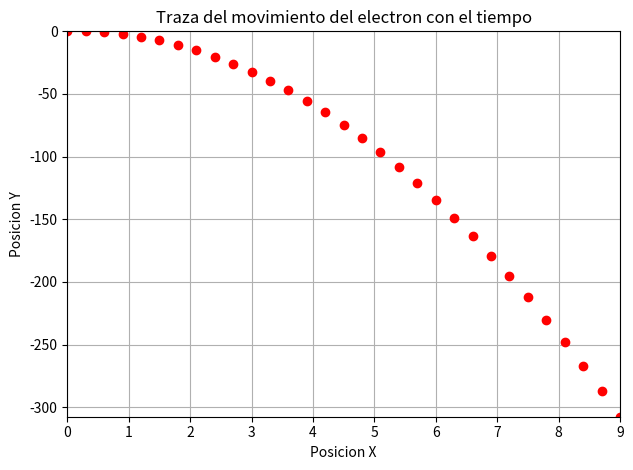

Write the Python code that produced this figure.
# El codigo te crea una imagen con la traza de un electro con el  tiempo 

import numpy as np
import matplotlib.pyplot as plt
from matplotlib.ticker import ScalarFormatter 

# Datos iniciales
Vi = 3e6        # m/s
E = 400         # N/C
Tt = 3000e-9    # Tiempo total
dt = 100e-9     # Intervalo de tiempo

# Calculamos la aceleración debida al campo eléctrico (F = q * E)
q = -1.602e-19          # Carga del electrón en C
a = q * E / 9.109e-31  # Masa del electrón en kg

# Calculamos la velocidad final
Vf = Vi + a * Tt

# Calculamos los tiempos
tiempos = np.arange(0, Tt + dt, dt)

# Calculamos las posiciones usando la ecuación de movimiento
y = 0.5 * a * tiempos**2 + Vi * tiempos
x = Vi * tiempos

# Crear figura
fig, ax = plt.subplots()
line, = ax.plot(x,y, "ro")

ax.set_title("Traza del movimiento del electron con el tiempo")
ax.set_xlabel("Posicion X")
ax.set_ylabel("Posicion Y")
ax.grid()
plt.tight_layout()
ax.autoscale(enable=True, axis='both', tight=True)

# Mostrar la figura
plt.show()
